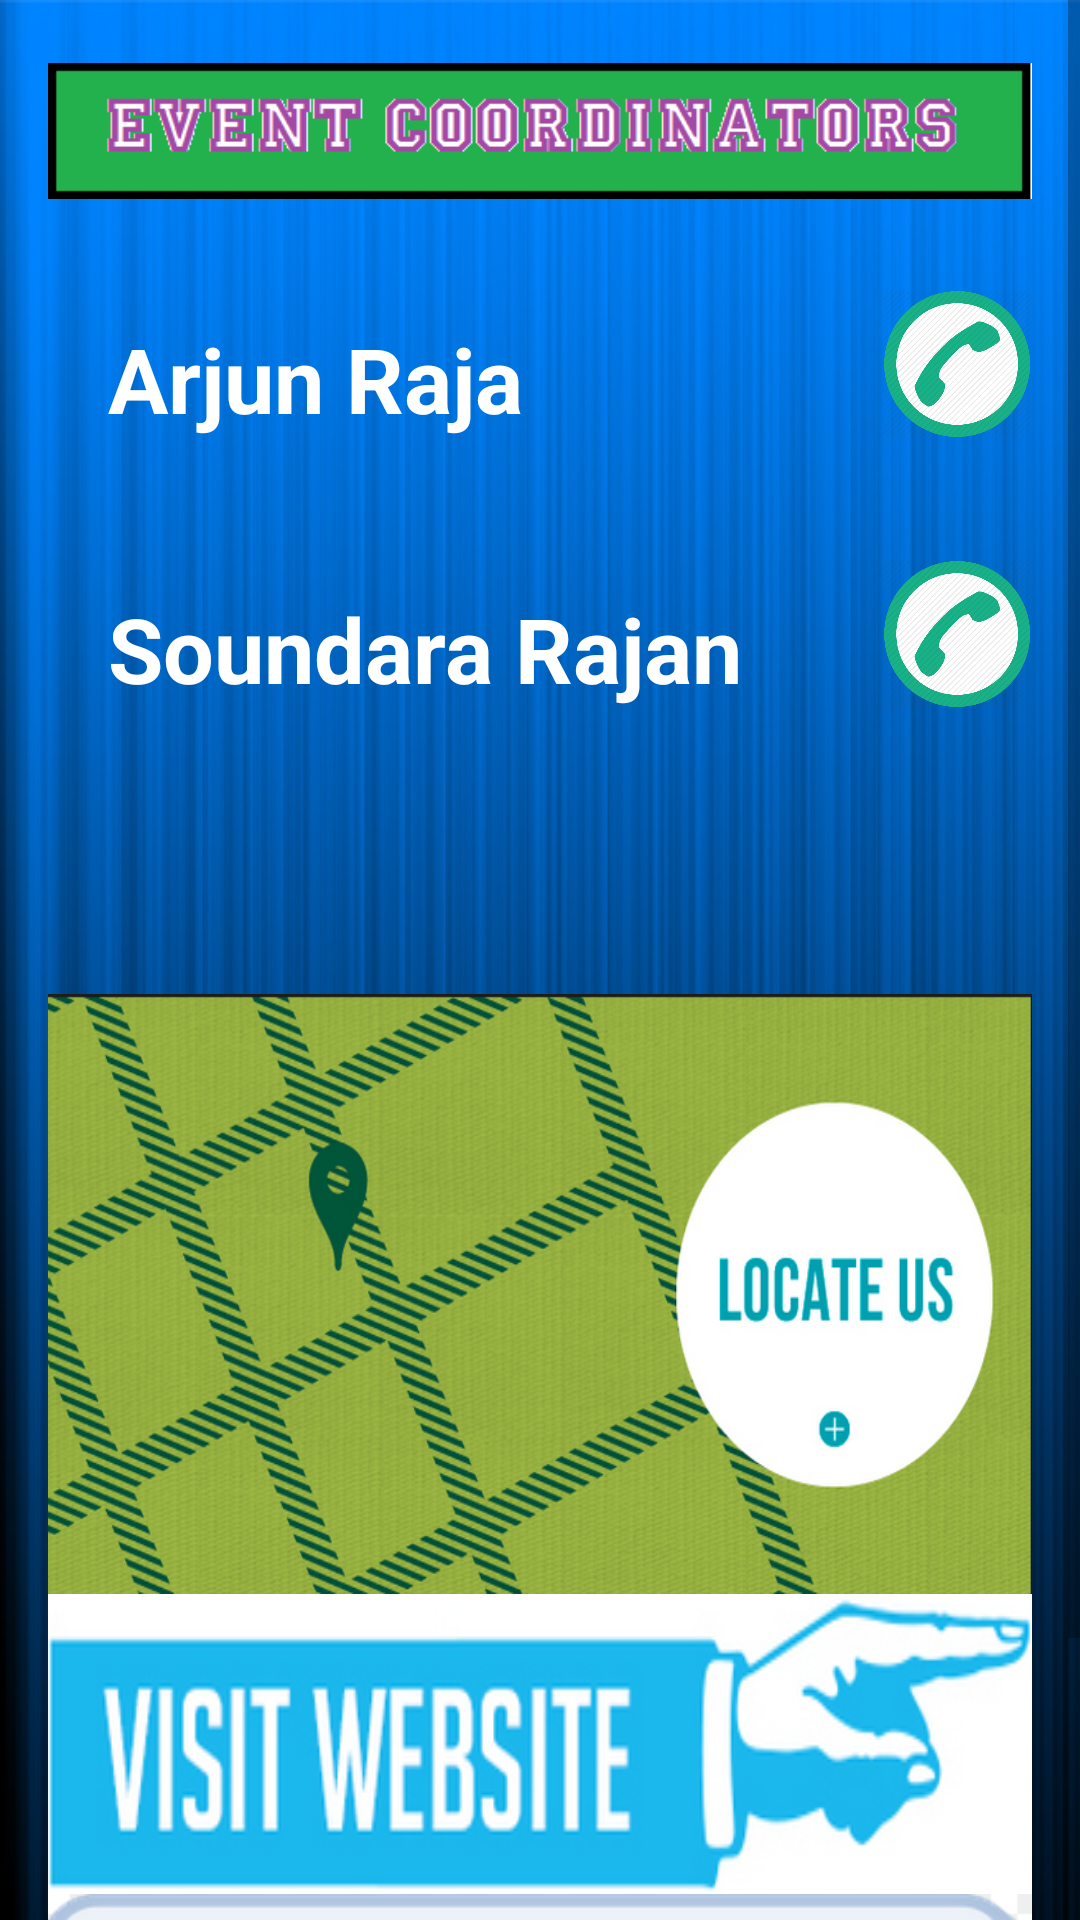

Produce the Android XML layout that renders to this screen, including the resource entries it uses.
<!-- AndroidManifest.xml: application theme resizeableTitleStyle -->
<!-- res/layout/activity_contact.xml -->
<ScrollView xmlns:android="http://schemas.android.com/apk/res/android"
    android:id="@+id/ScrollView01"
    android:layout_weight="1"
    android:fillViewport="true"
    android:layout_width="match_parent"
    android:layout_height="fill_parent" >
<RelativeLayout xmlns:android="http://schemas.android.com/apk/res/android"
    android:background="@drawable/backfinal"
    android:layout_width="match_parent"
    android:layout_height="wrap_content" android:paddingLeft="@dimen/activity_horizontal_margin"
    android:paddingRight="@dimen/activity_horizontal_margin"
    android:paddingTop="@dimen/activity_vertical_margin"
    android:paddingBottom="@dimen/activity_vertical_margin"
    >
        <ImageView
            android:layout_width="fill_parent"
            android:layout_height="fill_parent"
            android:src="@drawable/eventco"
            android:layout_marginBottom="560dp"
            android:id="@+id/imageView" />


    <TextView
        android:layout_width="wrap_content"
        android:layout_height="wrap_content"
        android:text="@string/name3_btn"
        android:layout_marginStart="20dp"
        android:textSize="30sp"

        android:textColor="#ffffff"
        android:layout_marginTop="90dp"
        android:id="@+id/text_view1" />

    <Button
        android:background="@drawable/call"
        android:layout_width="50dp"
        android:layout_height="50dp"

        android:textSize="20sp"
        android:id="@+id/btn1"


        android:layout_alignBottom="@+id/text_view1"
        android:layout_alignParentRight="true"
        android:layout_alignParentEnd="true" />


    <TextView
        android:layout_marginStart="20dp"
        android:layout_width="wrap_content"
        android:layout_height="wrap_content"
        android:text="@string/name1_btn"
        android:textSize="30sp"

        android:textColor="#ffffff"
        android:layout_marginTop="180dp"
       android:id="@+id/text_view2" />

        <Button
            android:background="@drawable/call"
        android:layout_width="50dp"
        android:layout_height="50dp"

        android:textSize="20sp"
        android:id="@+id/btn2"
            android:layout_gravity="end"
            android:layout_alignBottom="@+id/text_view2"
            android:layout_alignLeft="@+id/btn1"
            android:layout_alignStart="@+id/btn1" />

    <Button
        android:layout_width="wrap_content"
        android:layout_height="200dp"
        android:background="@drawable/locate"
        android:id="@+id/button2"
        android:layout_above="@+id/button4"
        android:layout_centerHorizontal="true" />
    <Button
        android:layout_width="fill_parent"
        android:layout_height="100dp"
android:background="@drawable/visitus"

        android:id="@+id/button4"
        android:layout_above="@+id/button3" />
    <Button
        android:layout_width="fill_parent"
        android:layout_height="fill_parent"
        android:background="@drawable/facebook"
        android:id="@+id/button3"
        android:layout_below="@+id/imageView"
        android:layout_alignParentRight="true"
        android:layout_alignParentEnd="true" />
        </RelativeLayout>
    </ScrollView>
<!-- resources referenced by this layout -->
<resources>
  <dimen name="activity_horizontal_margin">16dp</dimen>
  <dimen name="activity_vertical_margin">16dp</dimen>
  <!-- drawable backfinal: png bitmap (drawable-hdpi, 332741 bytes) -->
  <!-- drawable call: png bitmap (drawable-hdpi, 13189 bytes) -->
  <!-- drawable eventco: png bitmap (drawable-hdpi, 5051 bytes) -->
  <!-- drawable facebook: png bitmap (drawable-hdpi, 47123 bytes) -->
  <!-- drawable locate: png bitmap (drawable-hdpi, 511037 bytes) -->
  <!-- drawable visitus: png bitmap (drawable-hdpi, 42037 bytes) -->
  <string name="name1_btn">Soundara Rajan</string>
  <string name="name3_btn">Arjun Raja</string>
  <style name="resizeableTitleStyle" parent="Theme.AppCompat.Light">
          <item name="android:textSize">@dimen/action_size</item>
          <item name="android:textColor">@color/action_bar</item>
          <item name="android:textStyle">bold</item>
      </style>
  <dimen name="action_size">20dp</dimen>
  <color name="action_bar">#213446</color>
</resources>
